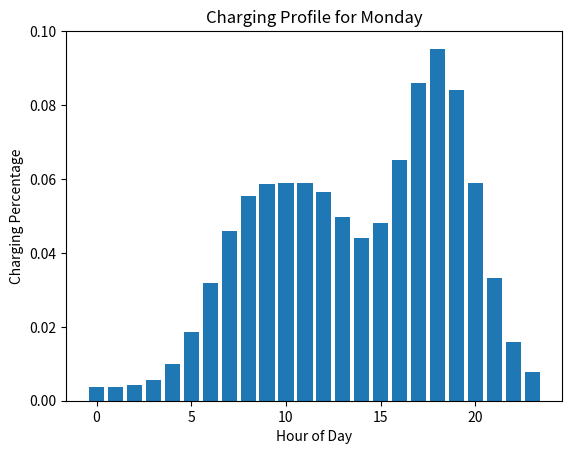

Python code for this plot:
import pandas as pd
import numpy as np
import math


"""
carRecharge:
    - A class for analyzing vehicle usage data for weekday and weekends.

"""
class CarRecharge:
    def __init__(self, data: pd.DataFrame) -> None:
        self.data: pd.DataFrame = data
        self.days: dict[str, pd.DataFrame] = {}
        self.weekdays: list[str] = ["Monday", "Tuesday", "Wednesday", "Thursday", "Friday"]
        self.weekends: list[str] = ["Saturday", "Sunday"]
        for day in self.weekdays + self.weekends:
            self.days[day] = self.data[self.data["Day"] == day]
        # Charging profile: dict like {"Monday": [0.1, 0.05, ..., 0.2] }
        self.charging_profile: dict[str, list[float]] = {day: [0.0]*24 for day in self.weekdays + self.weekends}


    def set_car_charging_perc(self, day: str = None, charging=None):
        """
        Set percentage of cars charging for each hour.
        
        charging may be:
          - a dict {hour: percent, ...}
          - a list of (hour, percent) tuples
          - a full 24-element list of floats
        Any hours you don’t specify get 0.0.
        """
        if isinstance(charging, dict):
            mapping = charging
        elif isinstance(charging, list):
            if len(charging) == 24 and all(isinstance(x, (int, float)) for x in charging):
                days = [day] if day else self.weekdays + self.weekends
                for d in days:
                    self.charging_profile[d] = list(charging)
                return
            # otherwise expect list of (hour, percent)
            elif all(isinstance(x, (tuple, list)) and len(x) == 2 for x in charging):
                mapping = {int(h): float(p) for h, p in charging}
            else:
                raise ValueError("If `charging` is a list it must be either 24 floats or a list of (hour, percent) pairs")
        else:
            raise ValueError("charging must be a dict or list")

        profile = [0.0] * 24
        for h, pct in mapping.items():
            h = int(h)
            if not (0 <= h < 24): raise ValueError(f"Hour must be in 0–23; got {h}")
            if not (0.0 <= pct <= 1.0): raise ValueError(f"Percent must be 0.0–1.0; got {pct}")
            profile[h] = pct

        days = [day] if day else self.weekdays + self.weekends
        for d in days:
            self.charging_profile[d] = profile.copy()


    def set_car_charging_prop(self,
                               day: str = None,
                               peaks: list[tuple[int, float]] = None,
                               base: float = 0.02,
                               sigma: float = 2.0):
        """
        Build a 24-hour charging profile by placing Gaussian peaks at given hours.

        peaks:  list of (hour, amplitude) pairs, e.g. [(8,0.25),(12,0.25),(18,0.5)]
        base:   the flat minimum probability at all hours outside the peaks
        sigma:  standard deviation (in hours) of each Gaussian bell

        Any hours not under a Gaussian get 'base'; the final profile is capped at 1.0.
        """
        if not peaks or not all(isinstance(h, int) and 0 <= h < 24 for h, _ in peaks):
            raise ValueError("`peaks` must be list of (hour 0–23, weight) tuples")

        charging = [base] * 24

        for center, amp in peaks:
            for h in range(24):
                dx = h - center
                charging[h] += amp * math.exp(-0.5 * (dx*dx) / (sigma*sigma))

        charging = [min(1.0, c) for c in charging]

        #make sure sum of charging does not surpass 1.0
        charging = [c / sum(charging) for c in charging]

        days = [day] if day else self.weekdays + self.weekends
        for d in days:
            self.charging_profile[d] = charging.copy()


    def get_charging_profile_df(self):
        """Return a DataFrame with day/hour as index and charging percentage as value."""
        records = []
        for day, profile in self.charging_profile.items():
            for hour, perc in enumerate(profile):
                records.append({"Day": day, "Hour": hour, "ChargingPerc": perc})
        return pd.DataFrame(records)


if __name__ == "__main__":
    import matplotlib.pyplot as plt
    # Example usage
    data = pd.DataFrame({
        "Day": ["Monday", "Tuesday", "Wednesday", "Thursday", "Friday", "Saturday", "Sunday"],
        "Distance_km": [10, 15, 20, 25, 30, 5, 10]
    })
    
    car_recharge = CarRecharge(data)
    car_recharge.set_car_charging_perc(day="Monday", charging=[0.1]*24)
    print(car_recharge.get_charging_profile_df())
    
    car_recharge.set_car_charging_prop(peaks=[(8, 0.25), (12, 0.25), (18, 0.5)], base=0.02)
    print(car_recharge.get_charging_profile_df())

    # Plotting the charging profile for Monday
    profile_df = car_recharge.get_charging_profile_df()
    monday_profile = profile_df[profile_df["Day"] == "Monday"]
    plt.bar(monday_profile["Hour"], monday_profile["ChargingPerc"])
    plt.xlabel("Hour of Day")
    plt.ylabel("Charging Percentage")
    plt.title("Charging Profile for Monday")
    plt.show()
